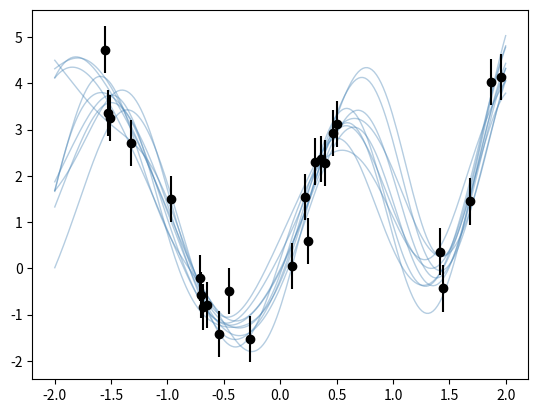

Python code for this plot:
import matplotlib.pyplot as plt
import numpy as np
from scipy.spatial.distance import cdist
import scipy.optimize as opt

def gaussian(C):
        '''
        return draw from a 0 mean gaussian with given convariance structure
        '''
        return np.random.multivariate_normal(np.zeros(len(C)), C)


def sq_exp_kernel(x, x_d, theta=[1, 1]):
        '''
        exponentiated quadratic kernel
        '''
        sig, l = theta
        sqdist = (np.sum(x**2, 1).reshape(-1, 1) +
                  np.sum(x_d**2, 1) -
                  2 * np.dot(x, x_d.T))

        return sig**2 * np.exp(-0.5 * (1 / l**2) * sqdist)

def periodic_kernel(x, x_d, theta=[1, 1]):

        l, p = theta
        dists = cdist(x, x_d, metric='euclidean')
        return np.exp(- 2 * (np.sin(np.pi / p * dists) / l) ** 2)


def logl(theta, x, y, u, x_test):

        x = x.reshape(-1, 1)
        K = sq_exp_kernel(x, x, theta) + np.eye(len(x))*u**2
        y = y.reshape(-1, 1)

        L =    ( - 0.5 * np.dot(np.dot(y.T, np.linalg.inv(K)), y)
                 - 0.5 * np.log(np.linalg.det(K + 1e-6 * np.eye(len(x))))
                 - 0.5 * len(x) * np.log(2 * np.pi))[0][0]

        return L if np.isfinite(L) else 1e25

def f(x):

        return 2*np.sin(3*x) - np.cos(5*x) + x**2

def get_data(n_points):

        x = np.random.uniform(-2, 2, n_points)
        x.sort()
        u = 0.5
        y =  f(x) + np.random.randn(n_points) * u

        return x, y, u


def plot_all(x, y, u, x_s, theta):

        kss = sq_exp_kernel(x_s, x_s, theta)
        ksx = sq_exp_kernel(x_s, x, theta)
        kxs = sq_exp_kernel(x, x_s, theta)
        kxx = sq_exp_kernel(x, x, theta)
        inv = np.linalg.inv
        o = u**2 * np.eye(len(x))

        mu = ksx.dot(inv(kxx + o)).dot(y)
        C = kss - ksx.dot(inv(kxx + o)).dot(kxs)

        for i in range(10):
                plt.plot(x_s, np.random.multivariate_normal(mu.ravel(), C),
                                 color='#4682b4', lw=1, alpha=0.4)

        plt.errorbar(x.ravel(), y.ravel(), yerr=u, fmt='ok')
        plt.show()


x, y, u = get_data(25)
x = x.reshape(-1, 1)
y = y.reshape(-1, 1)
x_s = np.linspace(-2, 2, 200).reshape(-1,1)
nll = lambda *args: -1 * logl(*args)
result = opt.minimize(nll, [1, 1], args=(x, y, u, x_s))

plot_all(x, y, u, x_s, result.x)

